The GitHub repository hitoshi4148/turf-disease-app contains a labelled image folder "data_split" with 11 categories: anthracnose decline, brown patch, dollar spot, fairy ring, healthy, large patch, leaf spot, pythium, red thread, snow mold, take all patch. Examples follow, each with its label.

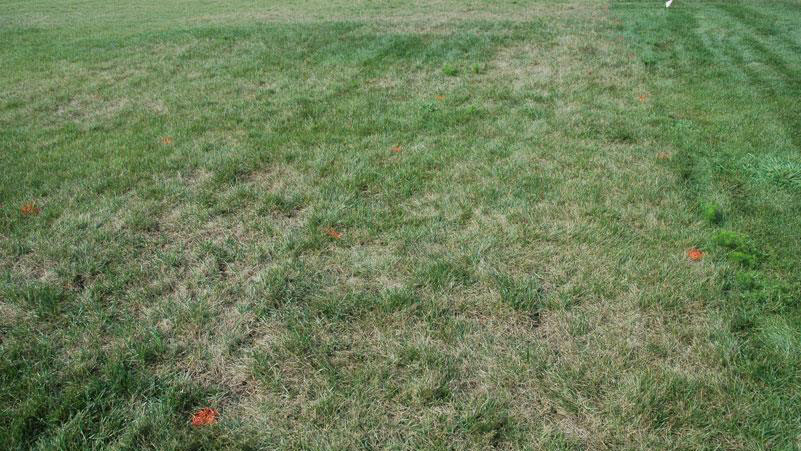
Label: leaf spot

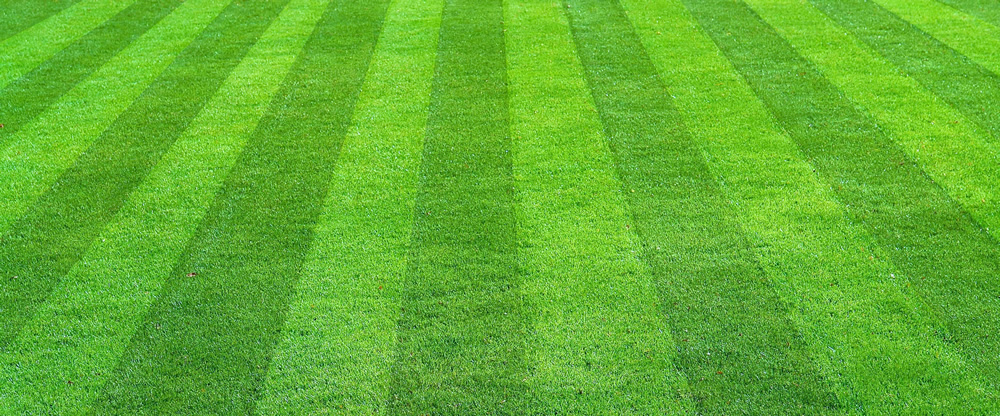
Label: healthy

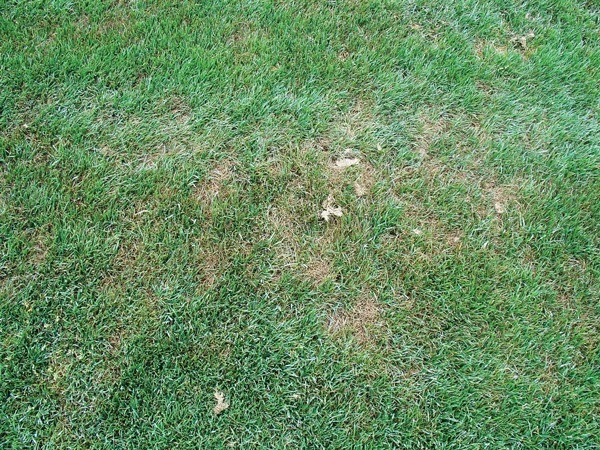
Label: dollar spot

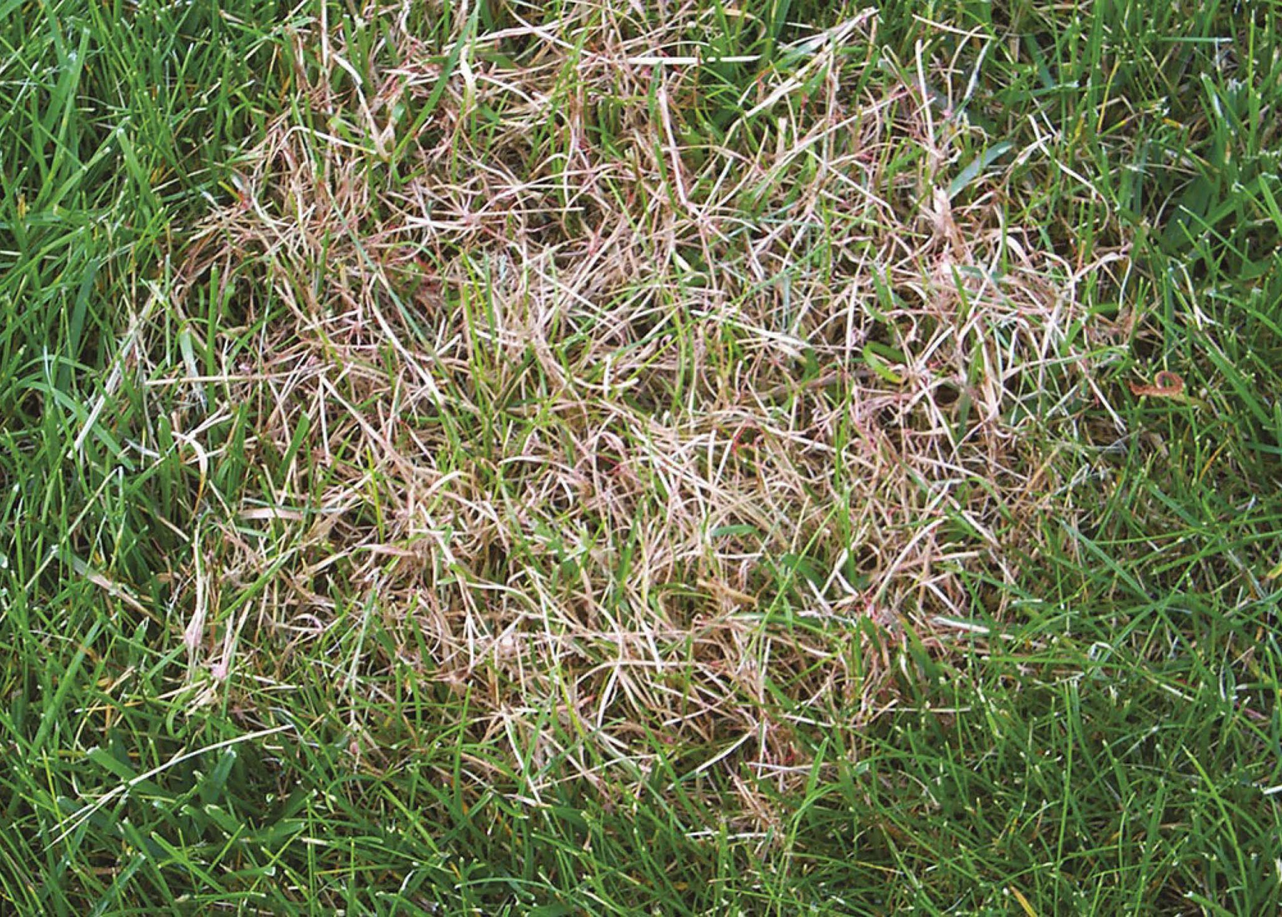
Label: red thread

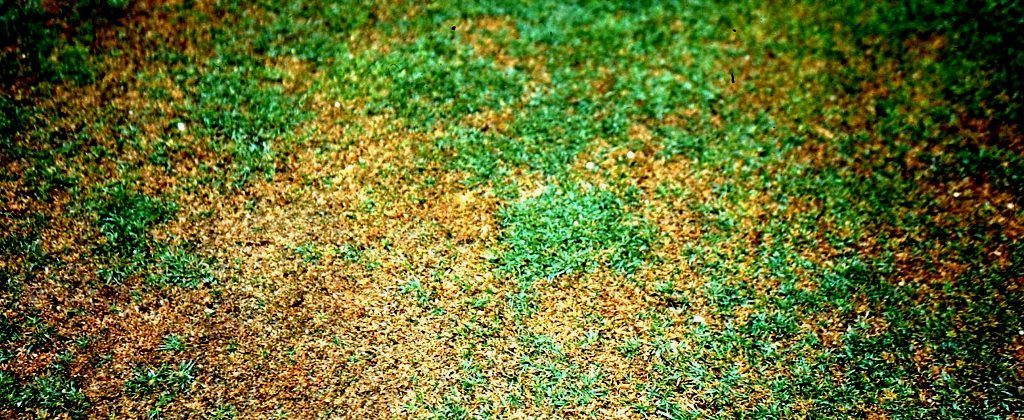
Label: anthracnose decline

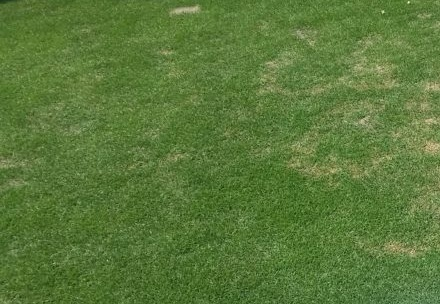
Label: large patch
